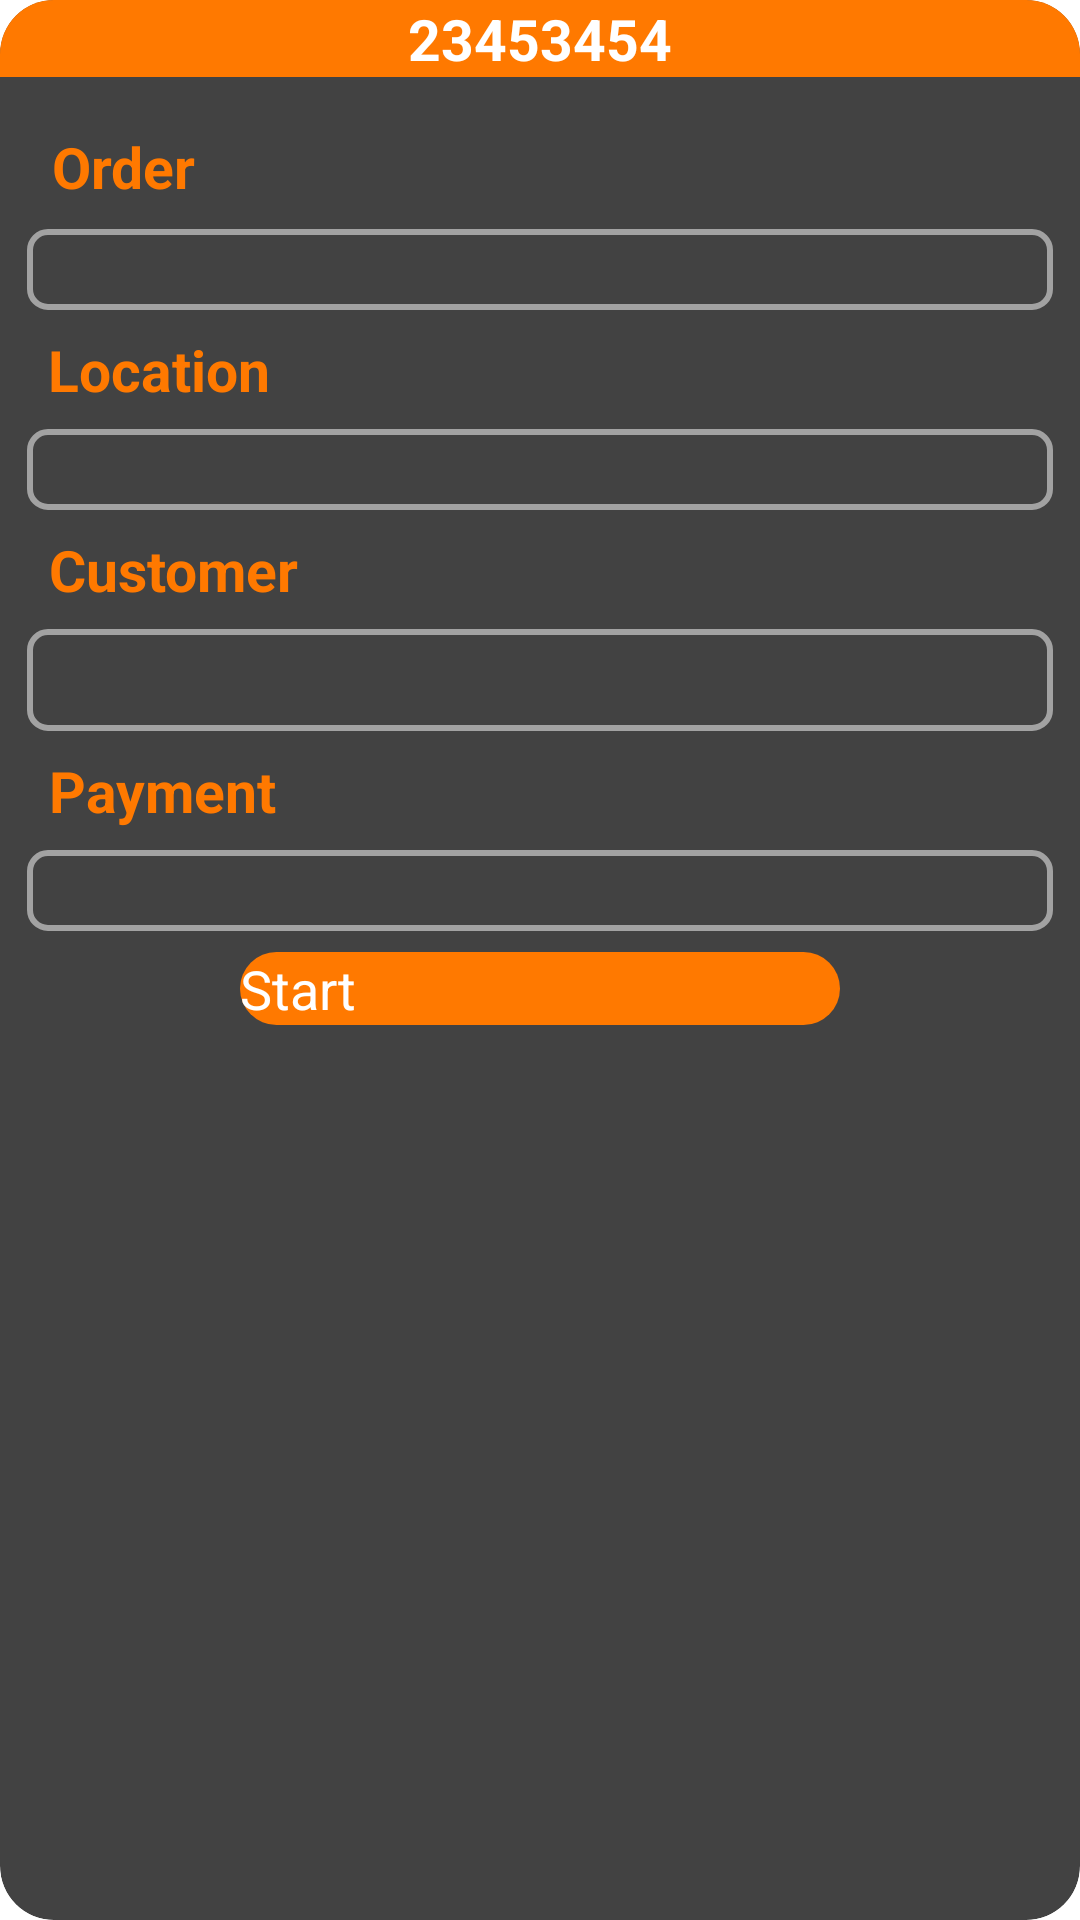

This screen was rendered from an Android layout file. Write that file and the resources it references.
<!-- AndroidManifest.xml: application theme Theme.Shop2shop -->
<!-- res/layout/order_details.xml -->
<?xml version="1.0" encoding="utf-8"?>
<androidx.cardview.widget.CardView
    app:cardCornerRadius="18sp"
    xmlns:android="http://schemas.android.com/apk/res/android"
    android:layout_width="match_parent"
    android:layout_height="wrap_content"
    xmlns:app="http://schemas.android.com/apk/res-auto">

    <LinearLayout
        android:layout_width="match_parent"
        android:orientation="vertical"
        android:layout_height="wrap_content">


        <TextView
            android:id="@+id/row_orderID"
            android:text="23453454"
            android:textColor="@color/white"
            android:textStyle="bold"
            android:background="@color/primary"
            android:textAlignment="center"
            android:textSize="19sp"
            android:layout_width="match_parent"
            android:layout_height="wrap_content"/>



        <LinearLayout
            android:layout_width="match_parent"
            android:layout_height="wrap_content"
            android:padding="9dp"
            android:orientation="vertical">


            <TextView
                android:text="Order"
                android:textColor="@color/primary"
                android:textStyle="bold"
                android:padding="8dp"
                android:textAlignment="center"
                android:textSize="19sp"
                android:layout_width="wrap_content"
                android:layout_height="wrap_content"/>

            <LinearLayout
                android:orientation="vertical"
                android:layout_width="match_parent"
                android:background="@drawable/border_grey"
                android:layout_height="wrap_content">


                <TextView
                    android:id="@+id/OrderDetails"
                    android:layout_width="match_parent"
                    android:layout_height="wrap_content"/>


            </LinearLayout>



            <TextView
                android:text="Location"
                android:textColor="@color/primary"
                android:textStyle="bold"
                android:textAlignment="center"
                android:textSize="19sp"
                android:padding="7dp"
                android:layout_width="wrap_content"
                android:layout_height="wrap_content"/>

            <LinearLayout
                android:orientation="vertical"
                android:layout_width="match_parent"
                android:background="@drawable/border_grey"
                android:layout_height="wrap_content">


                <TextView
                    android:id="@+id/order_location"
                    android:layout_width="wrap_content"
                    android:textColor="@color/black"
                    android:layout_height="wrap_content"/>


            </LinearLayout>


            <TextView
                android:text="Customer"
                android:textColor="@color/primary"
                android:textStyle="bold"
                android:textAlignment="center"
                android:textSize="19sp"
                android:padding="7dp"
                android:layout_width="wrap_content"
                android:layout_height="wrap_content"/>

            <LinearLayout
                android:orientation="vertical"
                android:layout_width="match_parent"
                android:background="@drawable/border_grey"
                android:layout_height="wrap_content">


                <TextView
                    android:id="@+id/customer_name"
                    android:layout_width="wrap_content"
                    android:textColor="@color/black"
                    android:layout_height="wrap_content"/>

                <TextView
                    android:id="@+id/customer_phone"
                    android:layout_width="wrap_content"
                    android:textColor="@color/black"
                    android:layout_height="wrap_content"/>


            </LinearLayout>


            <TextView
                android:text="Payment"
                android:textColor="@color/primary"
                android:textStyle="bold"
                android:textAlignment="center"
                android:textSize="19sp"
                android:padding="7dp"
                android:layout_width="wrap_content"
                android:layout_height="wrap_content"/>

            <LinearLayout
                android:orientation="vertical"
                android:layout_width="match_parent"
                android:background="@drawable/border_grey"
                android:layout_height="wrap_content">


                <TextView
                    android:id="@+id/PaymentMethod"
                    android:layout_width="wrap_content"
                    android:textColor="@color/black"
                    android:layout_height="wrap_content"/>



            </LinearLayout>


            <TextView
                android:id="@+id/order_time"
                android:layout_width="wrap_content"
                android:textColor="@color/black"
                android:layout_gravity="center"
                android:layout_height="wrap_content"/>



            <Button
                android:layout_width="200dp"
                android:textColor="@color/white"
                android:background="@drawable/btn_round_primary"
                android:text="Start"
                android:textSize="18sp"
                android:layout_gravity="center"
                android:layout_height="wrap_content"/>



        </LinearLayout>



    </LinearLayout>


</androidx.cardview.widget.CardView>
<!-- resources referenced by this layout -->
<resources>
  <color name="black">#100F0F</color>
  <color name="primary">#FF7900</color>
  <color name="white">#FFFFFFFF</color>
  <!-- drawable border_grey (drawable) -->
  <?xml version="1.0" encoding="utf-8"?>
  <shape android:shape="rectangle" xmlns:android="http://schemas.android.com/apk/res/android">
      <stroke android:color="@color/lightGrey"
          android:width="2dp"/>
      <corners android:radius="6dp"/>
  
      <padding
          android:top="10dp"
          android:left="8dp"
          android:bottom="10dp"
          android:right="8dp"/>
  </shape>
  <!-- drawable btn_round_primary (drawable) -->
  <?xml version="1.0" encoding="utf-8"?>
  <shape  android:shape="rectangle"
      xmlns:android="http://schemas.android.com/apk/res/android">
      <corners android:radius="50dp"/>
  
      <solid android:color="@color/primary"/>
  
  </shape>
  <style name="Theme.Shop2shop" parent="Theme.AppCompat.DayNight.NoActionBar">
          
          <item name="colorPrimary">@color/primary</item>
          <item name="colorPrimaryVariant">@color/primary</item>
          <item name="colorOnPrimary">@color/white</item>
          
          <item name="colorSecondary">@color/secondary</item>
          <item name="colorSecondaryVariant">@color/secondary2</item>
          <item name="colorOnSecondary">@color/black</item>
          
          <item name="android:statusBarColor" tools:targetApi="l">?attr/colorPrimaryVariant</item>
          
      </style>
  <color name="lightGrey">#A2A2A2</color>
  <color name="secondary">#009833</color>
  <color name="secondary2">#023047</color>
</resources>
